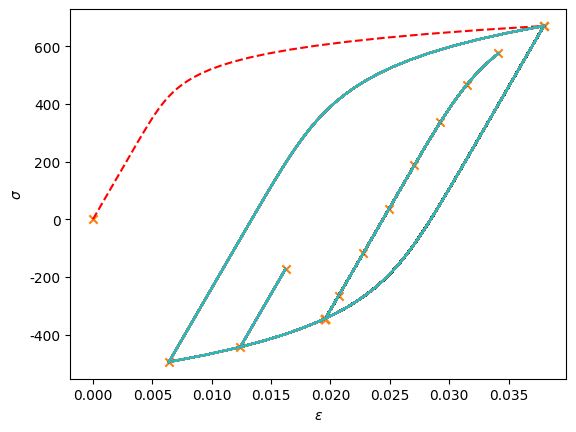

Python code for this plot:
#!/usr/bin/env python
# coding: utf-8

# In[1]:


import pylab
import math
import numpy as np
import pandas as pd
import matplotlib.pyplot as plt
from pandas import Series, DataFrame
import seaborn as sns
from scipy import optimize
from matplotlib.ticker import ScalarFormatter
from matplotlib.ticker import FuncFormatter


# In[549]:


# Geometry

Kt = 4.00

# Material

E = 71000.0
sig_fp = 1466.0
b = -0.143
c = -0.619
eps_fp = 0.262
Hpr = 977.0
npr = 0.106


# Stress History

numPks = 19
S = np.array([0.0,336.0,48.3,292.0,48.3,255.0,48.3,219.0,48.3,181.0,48.3,143.0,48.3,105.0,48.3,67.9,-19.3,48.3,-67.9,336.0])
SigOr = np.array([0,0,0,0,1,0,1,0,1,0,1,0,1,0,1,0,1,0,1,0])

# Data Storage Arrays
sigPk = [0.0,0.0,0.0,0.0,0.0,0.0,0.0,0.0,0.0,0.0,0.0,0.0,0.0,0.0,0.0,0.0,0.0,0.0,0.0,0.0]
epsPk = [0.0,0.0,0.0,0.0,0.0,0.0,0.0,0.0,0.0,0.0,0.0,0.0,0.0,0.0,0.0,0.0,0.0,0.0,0.0,0.0]
delsig = [0.0]

# Handle first cycle

delS = S[1]-S[0]
signS = delS/(abs(delS))
delS = abs(delS)
# find delsig using non-linear root finding
def f(sigma):
        return ((1/Kt)*np.sqrt((sigma**2)+(sigma*E*((sigma/Hpr)**(1/npr))))-delS)
delsig = optimize.brentq(f,delS, Kt*delS, args=(), xtol=1e-10, maxiter=100, full_output=True, disp=True)
delsig = delsig[0]
deleps = (delsig/E)+((delsig/Hpr)**(1/npr))
sigPk[1] = sigPk[0] + signS*delsig
epsPk[1] = epsPk[0] + signS*deleps

# Loop over subsequent turning points 

for i in range (2,numPks+1):
    if SigOr[i] == 0:
        iOrigin = i-1
    else:
        iOrigin = SigOr[i]
    delS = S[i] - S[iOrigin]
    signS = delS/(abs(delS))
    delS = abs(delS)
    def f(sigma1):
        return ((1/Kt)*np.sqrt(((sigma1/2)**2)+((sigma1*E)/2)*((sigma1/(2*Hpr))**(1/npr)))-(delS/2))
    delsig = optimize.brentq(f,delS, Kt*delS, args=(), xtol=1e-10, maxiter=100, full_output=True, disp=True)
    delsig = delsig[0]
    deleps = 2*((delsig/(2*E))+((delsig/(2*Hpr))**(1/npr)))
    sigPk[i] = sigPk[iOrigin] + signS*delsig
    epsPk[i] = epsPk[iOrigin] + signS*deleps
    
# Set up a plot

Npts = 50

# plot initial loading

stress = np.linspace(sigPk[0],sigPk[1],num = Npts)
strain = (stress/E) + ((stress/Hpr)**(1/npr))
plt.plot(strain,stress,'r',linestyle='dashed')
plt.scatter(strain[49],stress[49],marker = 'x')
    
# loop over subsequent turning points

for i in range(2,numPks+1):
    if SigOr[i] == 0:
        iOrigin = i - 1
    else:
        iOrigin = SigOr[i]
    delsig = sigPk[i] - sigPk[iOrigin]
    signS = delsig/(abs(delsig))
    delsig = abs(delsig)
    stress = np.linspace(0,delsig,Npts)
    strain = (stress/E) + 2*((stress/2/Hpr)**(1/npr))
    strain = epsPk[iOrigin] + (signS*strain)
    stress = sigPk[iOrigin] + (signS*stress)
    for j in range(0,Npts):
        plt.plot(strain,stress)


sns.set_style('whitegrid')
plt.xlabel(r'$\epsilon$')
plt.ylabel(r'$\sigma$')
plt.scatter(epsPk,sigPk,marker = 'x')
plt.show()


# In[437]:


# Life Calculation using Modified Morrow equation
eps_array =[]
Damage = []
for k in range(0,numPks):
    sig_m = (sigPk[k]+sigPk[k+1])/2
    #print(sig_m)
    eps_a = (epsPk[k+1]-(epsPk[k]))/2
    eps_a = abs(eps_a)
    def f(Nf):
        return (((sig_fp/E)*(1-(sig_m/sig_fp))*((2*Nf)**b))+(eps_fp*((2*Nf)**c)))-eps_a
    Nf = optimize.brentq(f,1, 1e12, args=(), xtol=1e-10, maxiter=100, full_output=True, disp=True)
    Nf = Nf[0]
    D = (1/Nf)
    Damage.append(D)
TotalDamage = sum(Damage)
Life = 1/TotalDamage

print(Life)

